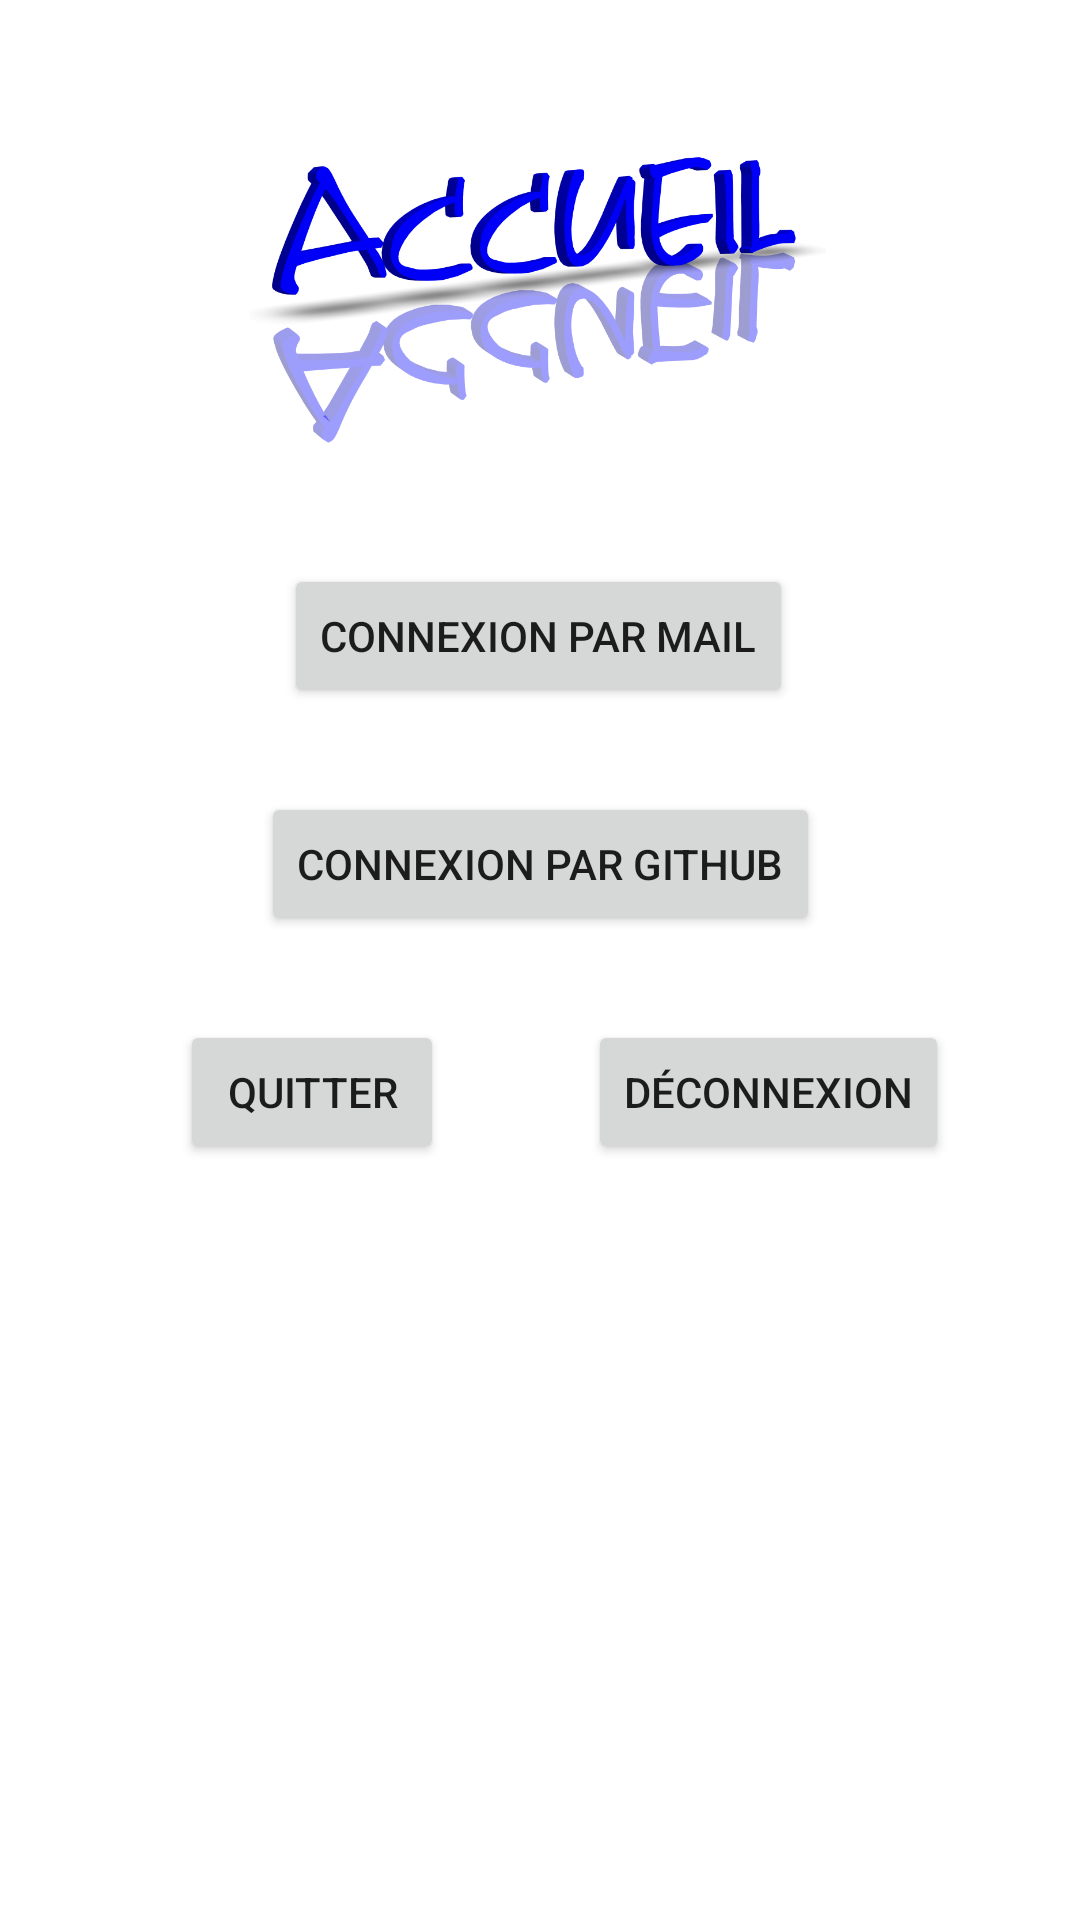

This screen was rendered from an Android layout file. Write that file and the resources it references.
<!-- AndroidManifest.xml: application theme Theme.VraiFirebase -->
<!-- res/layout/activity_main.xml -->
<?xml version="1.0" encoding="utf-8"?>
<androidx.constraintlayout.widget.ConstraintLayout xmlns:android="http://schemas.android.com/apk/res/android"
    xmlns:app="http://schemas.android.com/apk/res-auto"
    xmlns:tools="http://schemas.android.com/tools"
    android:layout_width="match_parent"
    android:layout_height="match_parent"
    android:background="#ffffff"
    tools:context=".MainActivity">

    <Button
        android:id="@+id/connexionGithub"
        android:layout_width="wrap_content"
        android:layout_height="wrap_content"
        android:layout_marginStart="150dp"
        android:layout_marginTop="116dp"
        android:layout_marginEnd="150dp"
        android:text="Connexion par Github"
        app:layout_constraintEnd_toEndOf="parent"
        app:layout_constraintStart_toStartOf="parent"
        app:layout_constraintTop_toBottomOf="@+id/imageView" />

    <ImageView
        android:id="@+id/imageView"
        android:layout_width="265dp"
        android:layout_height="96dp"
        android:layout_marginStart="58dp"
        android:layout_marginTop="52dp"
        android:layout_marginEnd="59dp"
        app:layout_constraintEnd_toEndOf="parent"
        app:layout_constraintHorizontal_bias="0.517"
        app:layout_constraintStart_toStartOf="parent"
        app:layout_constraintTop_toTopOf="parent"
        app:srcCompat="@drawable/accueil" />

    <Button
        android:id="@+id/connexionMail"
        android:layout_width="wrap_content"
        android:layout_height="wrap_content"
        android:layout_marginStart="150dp"
        android:layout_marginTop="40dp"
        android:layout_marginEnd="150dp"
        android:text="Connexion par mail"
        app:layout_constraintEnd_toEndOf="parent"
        app:layout_constraintHorizontal_bias="0.505"
        app:layout_constraintStart_toStartOf="parent"
        app:layout_constraintTop_toBottomOf="@+id/imageView" />

    <Button
        android:id="@+id/quitter"
        android:layout_width="wrap_content"
        android:layout_height="wrap_content"
        android:layout_marginStart="60dp"
        android:layout_marginTop="28dp"
        android:onClick="quitter"
        android:text="Quitter"
        app:layout_constraintStart_toStartOf="parent"
        app:layout_constraintTop_toBottomOf="@+id/connexionGithub" />

    <Button
        android:id="@+id/deconnexion"
        android:layout_width="wrap_content"
        android:layout_height="wrap_content"
        android:layout_marginStart="196dp"
        android:layout_marginTop="340dp"
        android:onClick="deconnexion"
        android:text="Déconnexion"
        app:layout_constraintStart_toStartOf="parent"
        app:layout_constraintTop_toTopOf="parent" />
</androidx.constraintlayout.widget.ConstraintLayout>
<!-- resources referenced by this layout -->
<resources>
  <!-- drawable accueil: png bitmap (drawable, 71809 bytes) -->
  <style name="Theme.VraiFirebase" parent="Theme.MaterialComponents.DayNight.DarkActionBar">
          
          <item name="colorPrimary">@color/purple_500</item>
          <item name="colorPrimaryVariant">@color/purple_700</item>
          <item name="colorOnPrimary">@color/white</item>
          
          <item name="colorSecondary">@color/teal_200</item>
          <item name="colorSecondaryVariant">@color/teal_700</item>
          <item name="colorOnSecondary">@color/black</item>
          
          <item name="android:statusBarColor">?attr/colorPrimaryVariant</item>
          
      </style>
  <!-- not gathered from this repository: default colours our renderer supplied (Android Studio template values) -->
  <color name="purple_500">#FF6200EE</color>
  <color name="purple_700">#FF3700B3</color>
  <color name="teal_200">#FF03DAC5</color>
  <color name="teal_700">#FF018786</color>
  <color name="black">#FF000000</color>
  <color name="white">#FFFFFFFF</color>
</resources>
